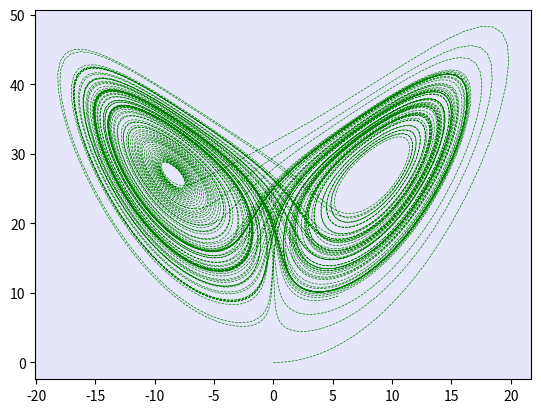
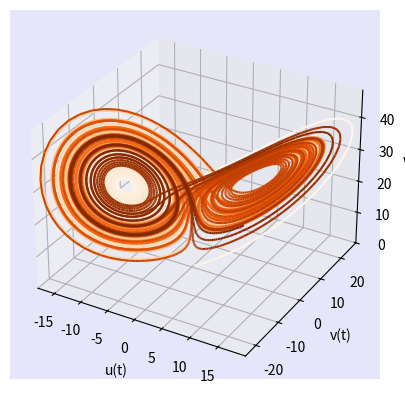

Source code (Python) for these figures, in order:
# -------------------------------------------------------------------------
#
# PYTHON for DUMMIES 22-23
# Problème 6
#
# Script de test
# [redacted]
#
# -------------------------------------------------------------------------
#

from numpy import *
import warnings

# ============================================================
# FONCTION A MODIFIER [begin]
#
# u'(t) = 10 * v(t) - 10u(t)
# v'(t) = 28u(t) - v(t) - u(t) * w(t)
# w'(t) = u(t)v(t) - 8/3w(t)
#
#
# Ui+1 = Ui + h/6 * (K1 + 2 * K2 + 2 * K3 + K4)
#
# K1 = f(Ti, Ui)
# K2 = f(Ti + h/2, Ui + h/2 * K1)
# K3 = f(Ti + h/2, Ui + h/2 * K2)
# K4 = f(Ti + h, Ui + h * K3)
#
#

def fn(U):
  F = zeros_like(U)
  F[0] = 10 * U[1] - 10 * U[0]
  F[1] = 28 * U[0] - U[1] - U[0] * U[2]
  F[2] = U[0] * U[1] - (8/3) * U[2]
  return F

def lorenz(Xstart,Xend,Ustart,n):
  X = linspace(Xstart, Xend, n+1)
  h = (Xend - Xstart) / n
  U = zeros((n+1,3), dtype=float64)
  U[0] = Ustart
  K1 = zeros(3, dtype=float64)
  K2 = zeros_like(K1)
  K3 = zeros_like(K1)
  K4 = zeros_like(K1)
  #warnings.simplefilter('error')
  for i in range(n):
    K1 = fn (U[i])
    K2 = fn (U[i] + h/2 * K1)
    K3 = fn (U[i] + h/2 * K2)
    K4 = fn (U[i] + h * K3)
    U[i+1] = U[i] + (h/6) * (K1 + 2 * K2 + 2 * K3 + K4)
  print(U)
  return X,U


    
#
# FONCTION A MODIFIER [end]
# ============================================================



def main():
  
# ------------------------------------------------------------------------------------ 
#
# Script de test
#
#
# ------------------------------------------------------------------------------------



  from matplotlib import pyplot as plt
  from mpl_toolkits.mplot3d.art3d import Line3DCollection
  plt.rcParams['axes.facecolor'] = 'lavender'


  plt.figure("Lorenz Equations")
  Xstart = 0; Xend = 100;
  Ustart = [0,1,0]
  n = 10000;

  X,U = lorenz(Xstart,Xend,Ustart,n)
  plt.plot(U[:,0],U[:,2],'--g',linewidth=0.5)
  plt.show()

  fig = plt.figure()
  ax = fig.add_subplot(111, projection='3d')
  Xstart = 0; Xend = 100;
  Ustart = [0,1,0]
  n = 10000;
  X, U = lorenz(Xstart,Xend,Ustart,n)
  # Pour avoir un couleur qui s'intensifie de y_0 à y_n
  points = U.reshape(-1,1,3)
  segs = concatenate([points[:-1],points[1:]],axis=1)
  colors = linspace(0, 1, n+1)
  lc = Line3DCollection(segs, cmap=plt.get_cmap('Oranges'))
  lc.set_array(colors)
  ax.add_collection3d(lc)
  x = U[:,0]; y = U[:,1]; z = U[:,2]
  ax.set_xlim(min(x), max(x))
  ax.set_ylim(min(y), max(y))
  ax.set_zlim(min(z), max(z))

  ax.set_xlabel('u(t)')
  ax.set_ylabel('v(t)')
  ax.set_zlabel('w(t)')
  plt.show()




main()  
